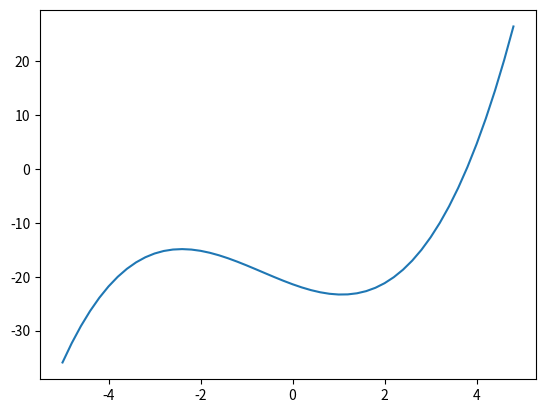

Write the Python code that produced this figure.
import numpy             as np
import matplotlib.pyplot as plt

x = np.arange(-5, 5, 0.2)
y = [  0.4*x**3 + 0.8*x**2 - 3.1 * x - 21.4 for x in x ]

plt.plot(x, y)
plt.show()
